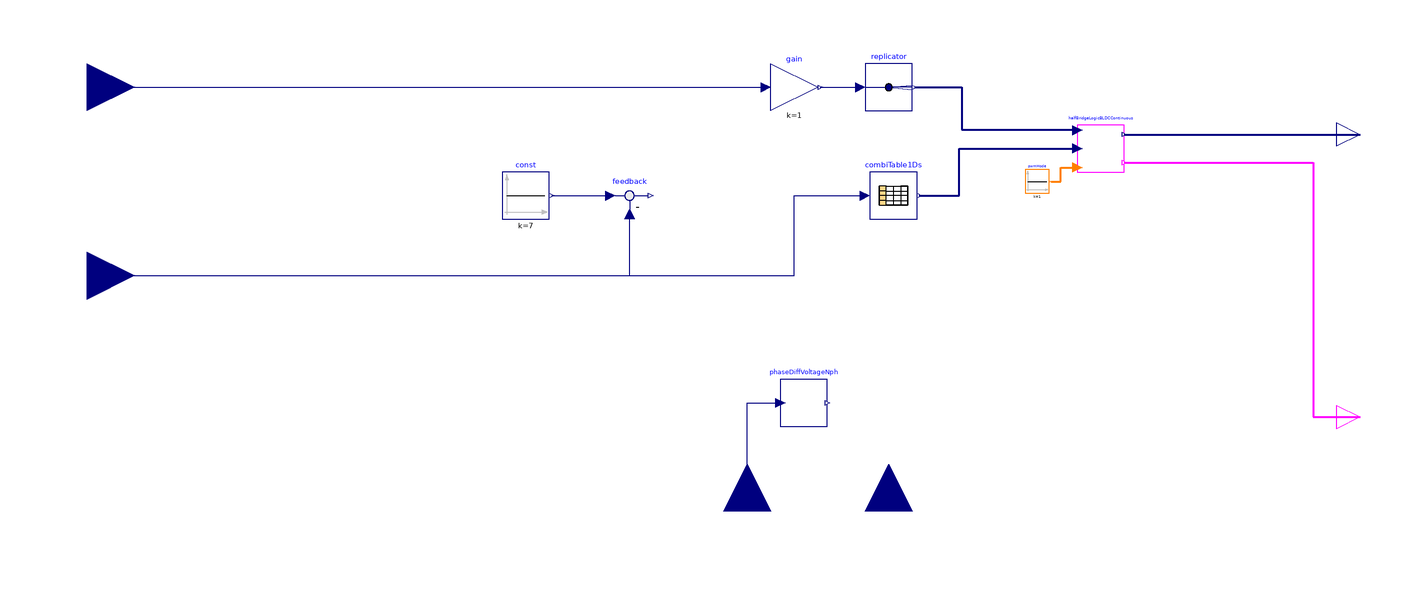

This picture is the connection diagram that the Modelica source below describes through its graphical annotations.

block SensorCtrl3phContinuous "Commutation applying PWM"
  extends OpenBLDC.Icons.ControlLaw;
  parameter Integer PwmMode = 1 "Two-leg (1) or single-leg (2) mode";
  parameter Modelica.Units.SI.Duration DelayCommutation = 20e-006 "Delay commutation";
  parameter Modelica.Units.SI.Duration TimeoutCommutation = 0.01 "Motor has stopped when Timeout";
  // das noch an der induzierten Spannung festmachen
  //Boolean chAngle;
  //Integer intAngle;
  Modelica.Blocks.Interfaces.RealOutput hCtrl[3] annotation(
    Placement(transformation(extent = {{250, 50}, {270, 70}}), iconTransformation(extent = {{80, 50}, {100, 70}})));
  Modelica.Blocks.Interfaces.BooleanOutput lCtrl[3] annotation(
    Placement(transformation(extent = {{250, -70}, {270, -50}}), iconTransformation(extent = {{80, -70}, {100, -50}})));
  Modelica.Blocks.Interfaces.RealInput angle "Decoded hall" annotation(
    Placement(transformation(extent = {{-300, -20}, {-260, 20}})));
  Modelica.Blocks.Tables.CombiTable1Ds combiTable1Ds(table = [0, 0, 0, 0; 1, 1, -1, 0; 2, 0, -1, 1; 3, -1, 0, 1; 4, -1, 1, 0; 5, 0, 1, -1; 6, 1, 0, -1]) annotation(
    Placement(transformation(extent = {{52, 24}, {72, 44}})));
  Modelica.Blocks.Interfaces.RealInput v[3] "voltage per phase" annotation(
    Placement(transformation(extent = {{-20, -20}, {20, 20}}, rotation = 90, origin = {0, -100})));
  Modelica.Blocks.Interfaces.RealInput dutyCycle "Commanded duty cycle" annotation(
    Placement(transformation(extent = {{-300, 60}, {-260, 100}})));
  PhaseDiffVoltageNph phaseDiffVoltageNph annotation(
    Placement(transformation(extent = {{14, -64}, {34, -44}})));
  Modelica.Blocks.Math.Feedback feedback annotation(
    Placement(visible = true, transformation(extent = {{-60, 24}, {-40, 44}}, rotation = 0)));
  Modelica.Blocks.Sources.Constant const(k = 7) annotation(
    Placement(visible = true, transformation(extent = {{-104, 24}, {-84, 44}}, rotation = 0)));
  Modelica.Blocks.Interfaces.RealInput v_dc annotation(
    Placement(visible = true, transformation(origin = {60, -100}, extent = {{-20, -20}, {20, 20}}, rotation = 90)));
  Modelica.Blocks.Math.Gain gain(k = 1) annotation(
    Placement(visible = true, transformation(origin = {20, 80}, extent = {{-10, -10}, {10, 10}}, rotation = 0)));
  Modelica.Blocks.Routing.Replicator replicator(nout = 3) annotation(
    Placement(visible = true, transformation(origin = {60, 80}, extent = {{-10, -10}, {10, 10}}, rotation = 0)));
  OpenBLDC.Blocks.HalfBridgeLogicBLDCContinuous halfBridgeLogicBLDCContinuous[3] annotation(
    Placement(visible = true, transformation(origin = {150, 54}, extent = {{-10, -10}, {10, 10}}, rotation = 0)));
  Modelica.Blocks.Sources.IntegerConstant pwmMode[3](each k = 1) annotation(
    Placement(visible = true, transformation(extent = {{118, 35}, {128, 45}}, rotation = 0)));
equation
//intAngle = integer(angle);
//chAngle = change(intAngle);
  connect(angle, combiTable1Ds.u) annotation(
    Line(points = {{-280, 0}, {20, 0}, {20, 34}, {50, 34}}, color = {0, 0, 127}, smooth = Smooth.None));
  connect(v, phaseDiffVoltageNph.u) annotation(
    Line(points = {{0, -100}, {0, -54}, {14, -54}}, color = {0, 0, 127}, smooth = Smooth.None));
  connect(angle, feedback.u2) annotation(
    Line(points = {{-280, 0}, {-50, 0}, {-50, 26}}, color = {0, 0, 127}));
  connect(const.y, feedback.u1) annotation(
    Line(points = {{-83, 34}, {-58, 34}}, color = {0, 0, 127}));
  connect(dutyCycle, gain.u) annotation(
    Line(points = {{-280, 80}, {8, 80}}, color = {0, 0, 127}));
  connect(gain.y, replicator.u) annotation(
    Line(points = {{31, 80}, {48, 80}}, color = {0, 0, 127}));
  connect(pwmMode.y, halfBridgeLogicBLDCContinuous.pwm_Mode) annotation(
    Line(points = {{129, 40}, {133, 40}, {133, 46}, {140, 46}}, color = {255, 127, 0}, thickness = 0.5));
  connect(combiTable1Ds.y, halfBridgeLogicBLDCContinuous.val) annotation(
    Line(points = {{73, 34}, {90, 34}, {90, 54}, {140, 54}}, color = {0, 0, 127}, thickness = 0.5));
  connect(replicator.y, halfBridgeLogicBLDCContinuous.pulses) annotation(
    Line(points = {{71, 80}, {91, 80}, {91, 62}, {140, 62}}, color = {0, 0, 127}, thickness = 0.5));
  connect(halfBridgeLogicBLDCContinuous.hCtrl, hCtrl) annotation(
    Line(points = {{160, 60}, {260, 60}}, color = {0, 0, 127}, thickness = 0.5));
  connect(halfBridgeLogicBLDCContinuous.lCtrl, lCtrl) annotation(
    Line(points = {{160, 48}, {240, 48}, {240, -60}, {260, -60}}, color = {255, 0, 255}, thickness = 0.5));
  annotation(
    Diagram(coordinateSystem(preserveAspectRatio = false, extent = {{-280, -100}, {260, 140}}), graphics),
    Icon(coordinateSystem(extent = {{-280, -100}, {260, 140}}, preserveAspectRatio = false), graphics),
    Documentation(info = "<html>
<p>Mit dem Rampen-algorithmus am Besten direkt auf das PWM und Br&uuml;ckentreiber gehen. Dann kann dort auch gleich der einfache Hall-Regler eingebaut werden.</p>
</html>"));
end SensorCtrl3phContinuous;